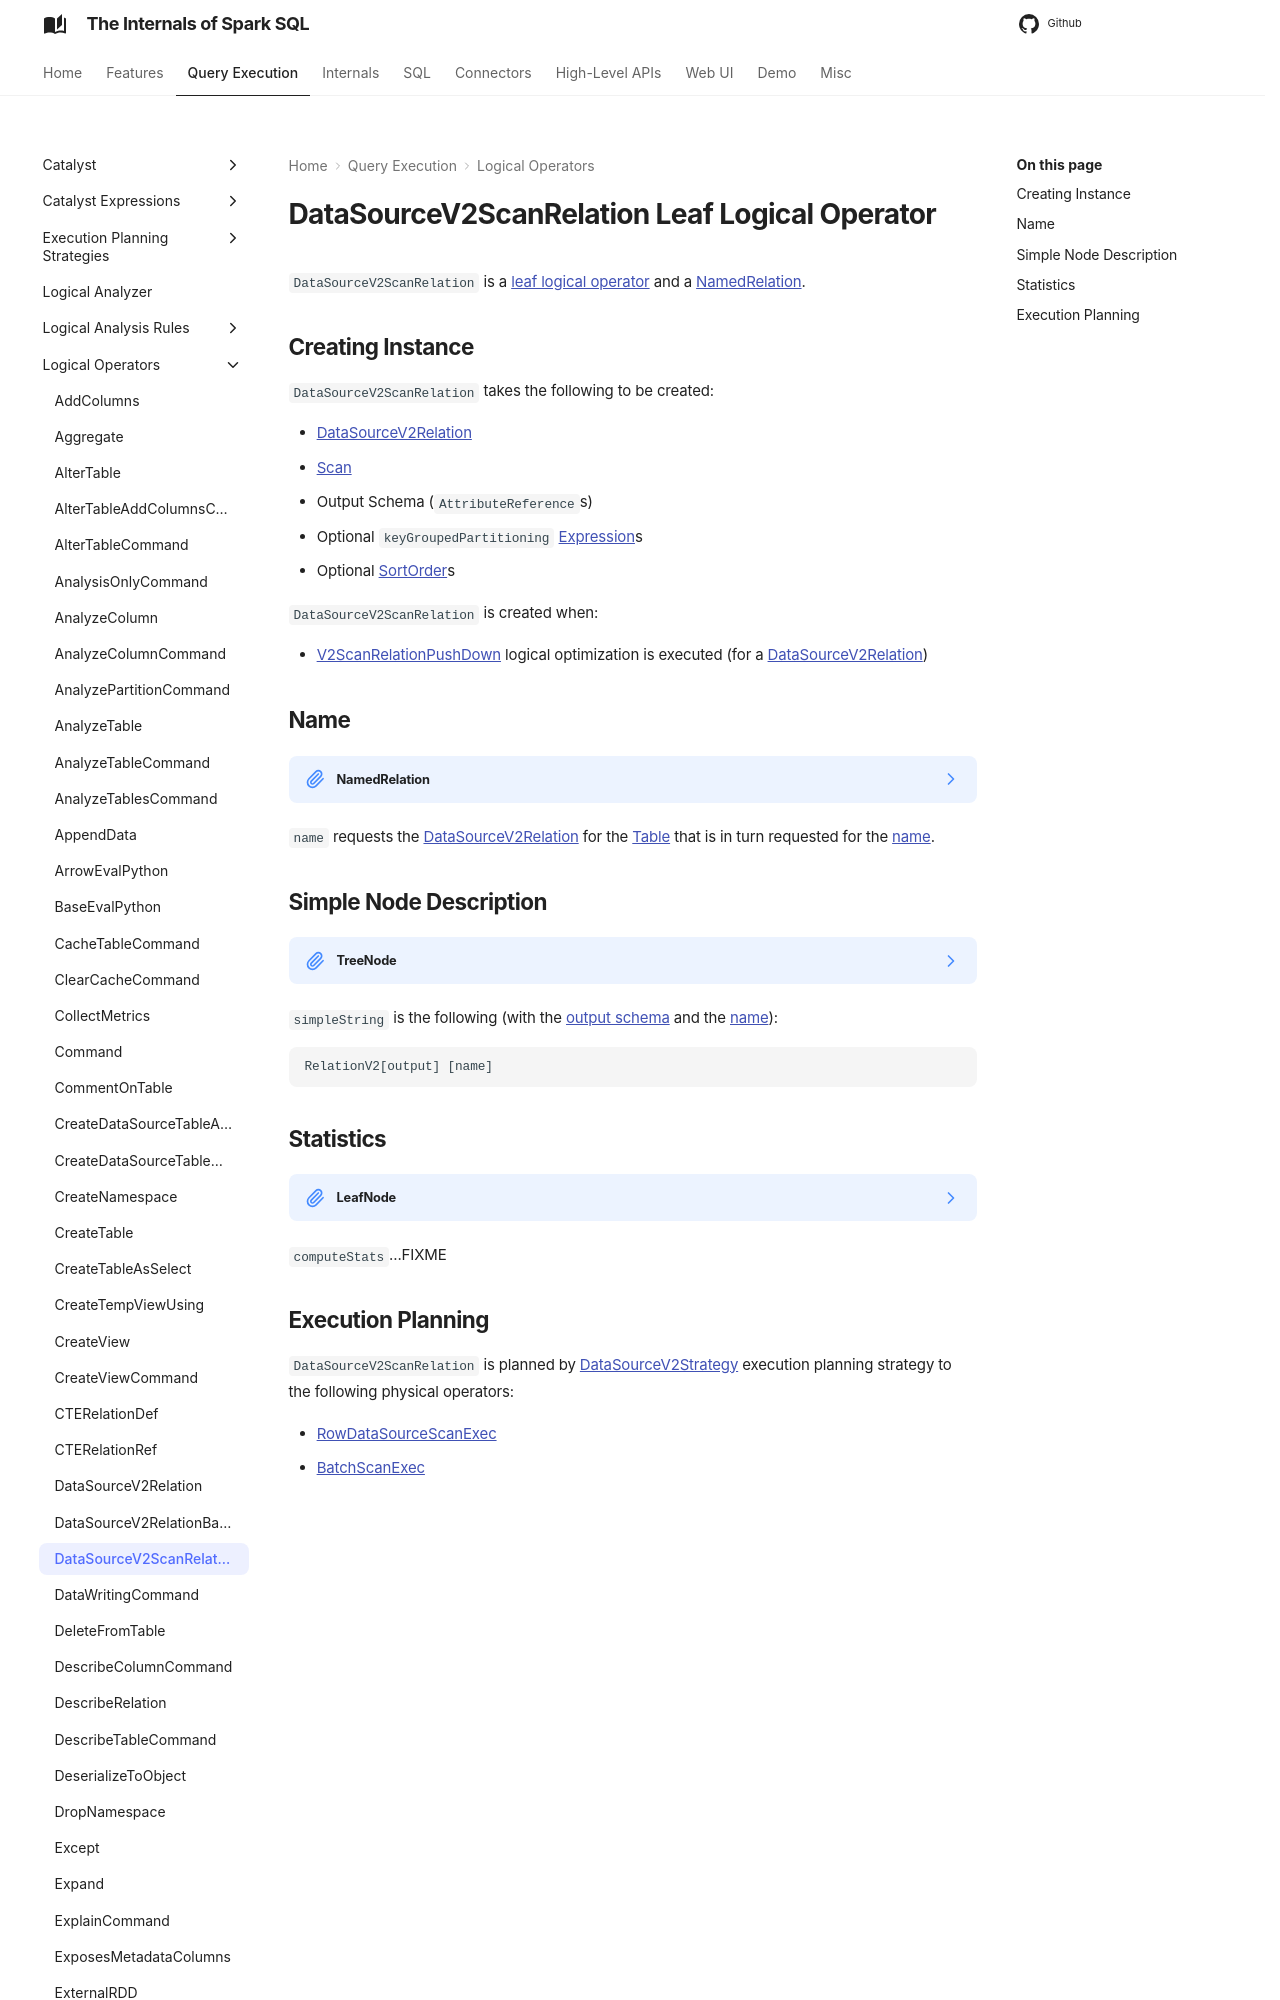

repository: japila-books/spark-sql-internals · page: logical-operators/DataSourceV2ScanRelation/index.html · generator: mkdocs

---
title: DataSourceV2ScanRelation
---

# DataSourceV2ScanRelation Leaf Logical Operator

`DataSourceV2ScanRelation` is a [leaf logical operator](LeafNode.md) and a [NamedRelation](NamedRelation.md).
